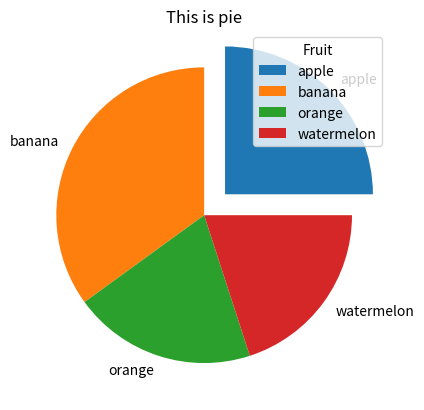

The matplotlib source for this figure:
import matplotlib.pyplot as plt
import numpy as np


x = np.array([25, 35 , 20, 20])
my_labels = np.array(["apple", "banana","orange","watermelon"])
my_explode  = np.array([0.2,0,0,0])
plt.pie(x,labels = my_labels,explode= my_explode)
plt.legend(title = "Fruit",loc="upper right")
plt.title("This is pie")
plt.show()
